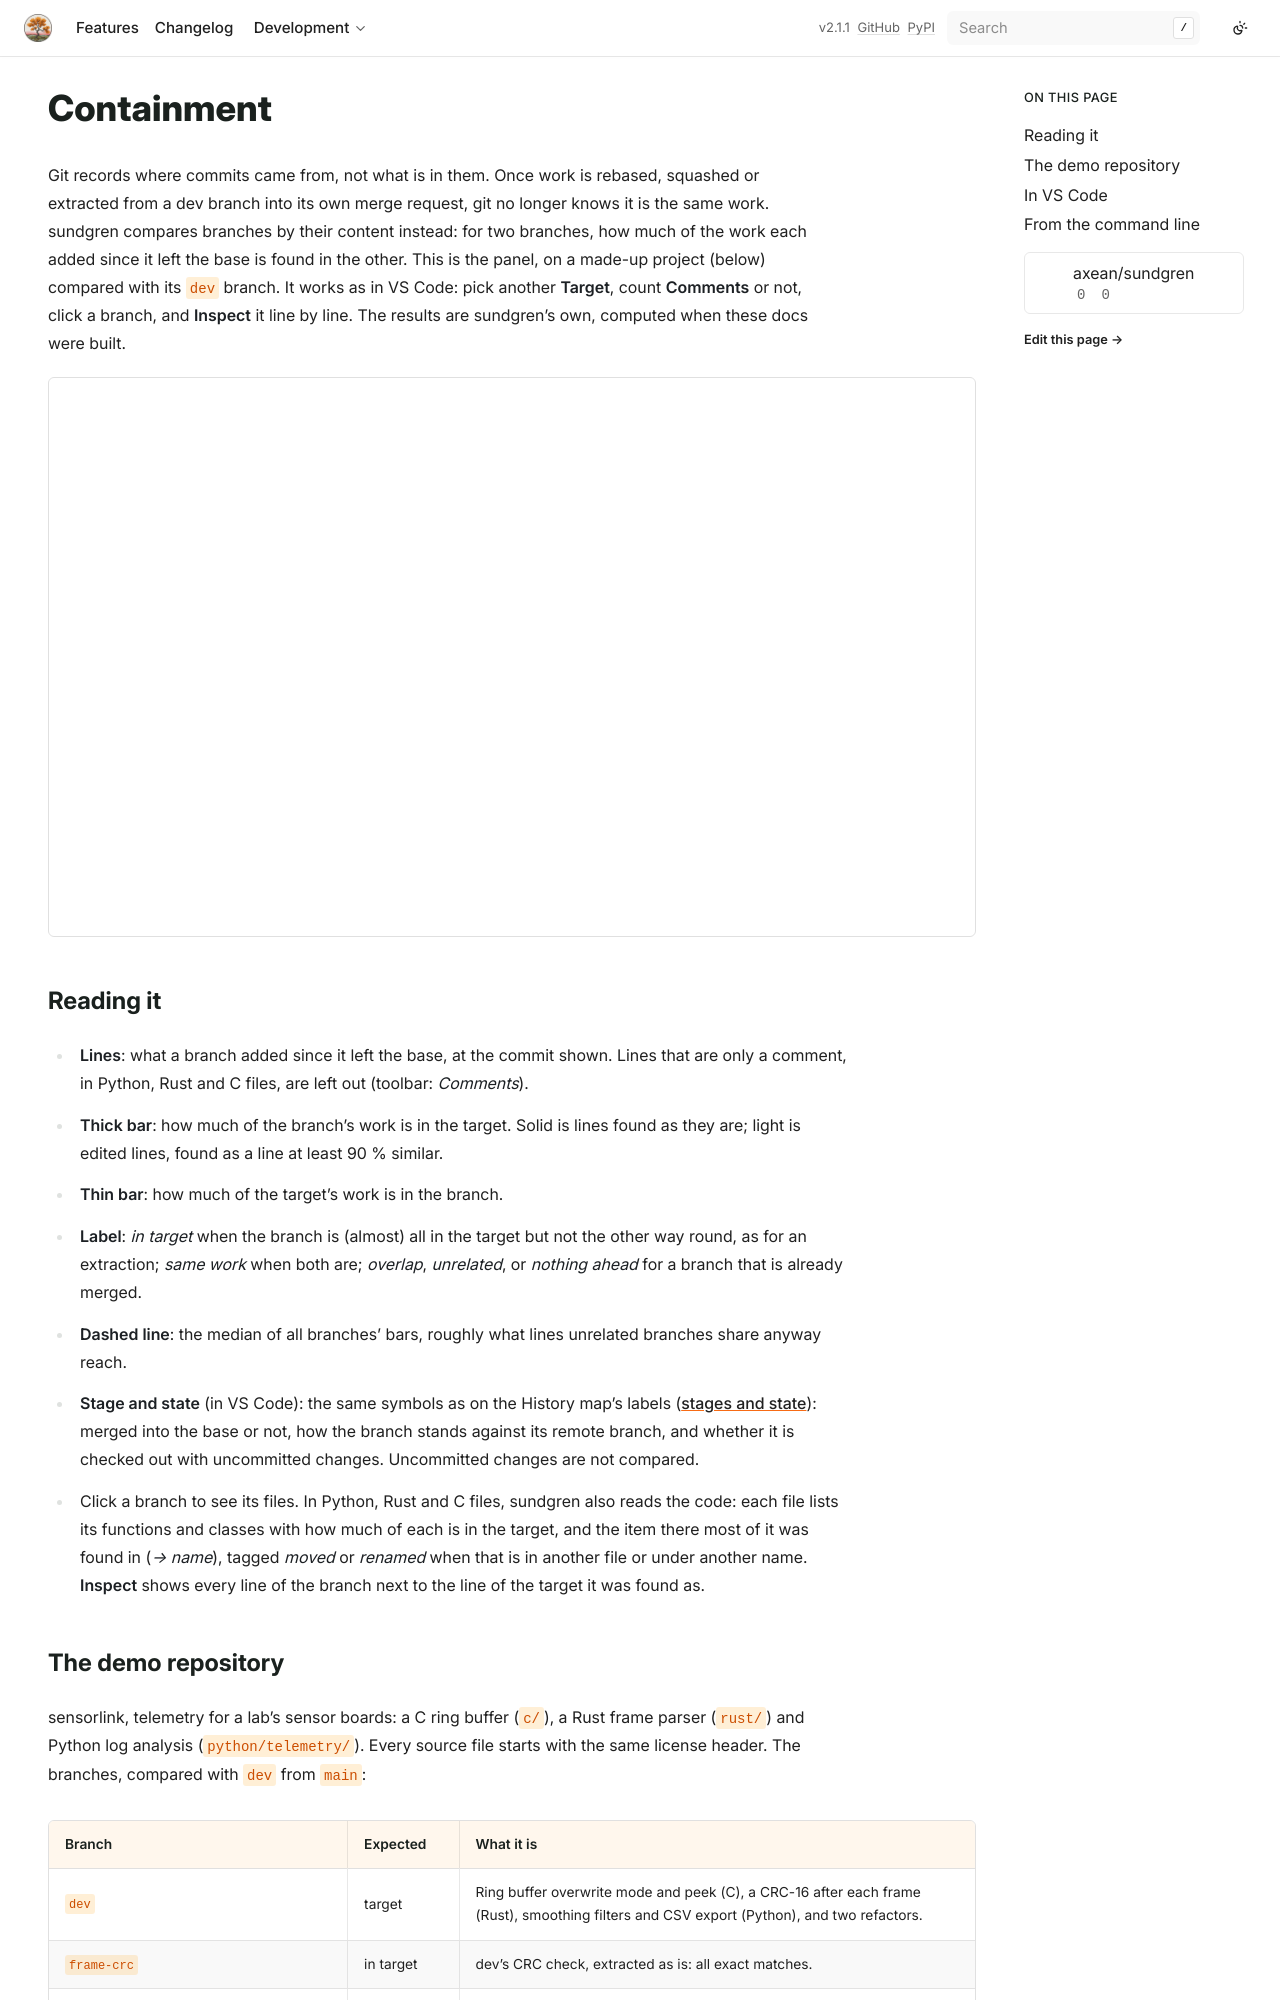

repository: axean/sundgren · page: containment.html · generator: sphinx

---
orphan: true
---

# Containment

Git records where commits came from, not what is in them. Once work is rebased, squashed or
extracted from a dev branch into its own merge request, git no longer knows it is the same work.
sundgren compares branches by their content instead: for two branches, how much of the work each
added since it left the base is found in the other. This is the panel, on a made-up project
(below) compared with its `dev` branch. It works as in VS Code: pick another **Target**, count
**Comments** or not, click a branch, and **Inspect** it line by line. The results are sundgren's
own, computed when these docs were built.

<iframe class="sg-demo" src="_static/demo/containment.html" title="The sundgren containment panel, on a made-up repository" loading="lazy"></iframe>

## Reading it

- **Lines**: what a branch added since it left the base, at the commit shown. Lines that are only
  a comment, in Python, Rust and C files, are left out (toolbar: *Comments*).
- **Thick bar**: how much of the branch's work is in the target. Solid is lines found as they
  are; light is edited lines, found as a line at least 90 % similar.
- **Thin bar**: how much of the target's work is in the branch.
- **Label**: *in target* when the branch is (almost) all in the target but not the other way round,
  as for an extraction; *same work* when both are; *overlap*, *unrelated*, or *nothing ahead*
  for a branch that is already merged.
- **Dashed line**: the median of all branches' bars, roughly what lines unrelated branches share
  anyway reach.
- **Stage and state** (in VS Code): the same symbols as on the History map's labels
  ([stages and state](history.md#stages-and-state)): merged into the base or not, how the branch
  stands against its remote branch, and whether it is checked out with uncommitted changes.
  Uncommitted changes are not compared.
- Click a branch to see its files. In Python, Rust and C files, sundgren also reads the code:
  each file lists its functions and classes with how much of each is in the target, and the item
  there most of it was found in (*→ name*), tagged *moved* or *renamed* when that is in another
  file or under another name. **Inspect** shows every line of the branch next to the line of the
  target it was found as.
